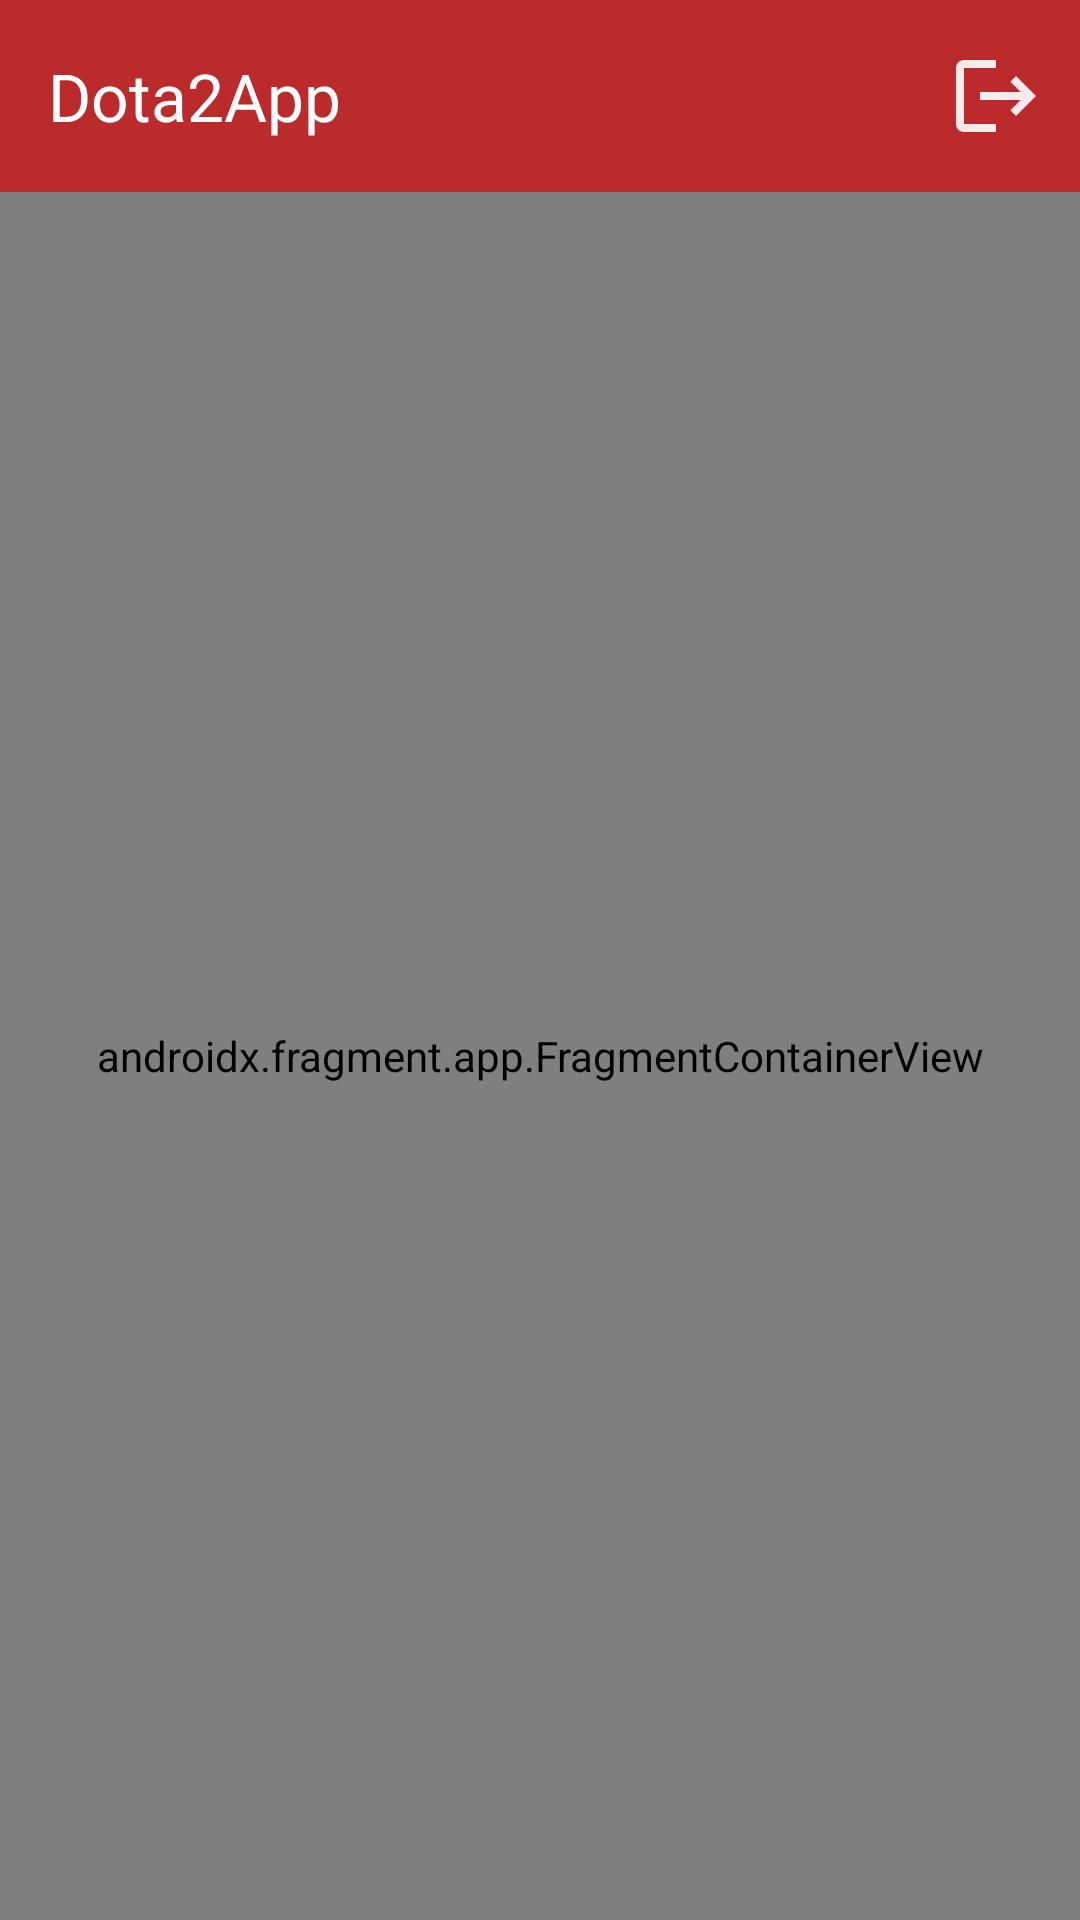

The Android layout XML behind this screen, and the referenced resources:
<!-- AndroidManifest.xml: application theme Theme.DotaApp -->
<!-- res/layout/activity_second.xml -->
<?xml version="1.0" encoding="utf-8"?>
<androidx.constraintlayout.widget.ConstraintLayout xmlns:android="http://schemas.android.com/apk/res/android"
    xmlns:app="http://schemas.android.com/apk/res-auto"
    xmlns:tools="http://schemas.android.com/tools"
    android:layout_width="match_parent"
    android:layout_height="match_parent"
    tools:context=".activities.SecondActivity">

    <androidx.fragment.app.FragmentContainerView
        android:id="@+id/containerSecond"
        android:name="androidx.navigation.fragment.NavHostFragment"
        android:layout_width="match_parent"
        android:layout_height="0dp"
        app:defaultNavHost="true"
        app:layout_constraintBottom_toBottomOf="parent"
        app:layout_constraintEnd_toEndOf="parent"
        app:layout_constraintHorizontal_bias="0.5"
        app:layout_constraintStart_toStartOf="parent"
        app:layout_constraintTop_toBottomOf="@+id/mainToolbar"
        app:navGraph="@navigation/teams_navigation" />

    <androidx.appcompat.widget.Toolbar
        android:id="@+id/mainToolbar"
        android:layout_width="match_parent"
        android:layout_height="wrap_content"
        android:background="?attr/colorPrimary"
        android:minHeight="?attr/actionBarSize"
        android:theme="?attr/actionBarTheme"
        app:title="Dota2App"
        app:titleTextColor="@color/white"
        app:menu="@menu/main_menu"
        app:layout_constraintEnd_toEndOf="parent"
        app:layout_constraintHorizontal_bias="0.5"
        app:layout_constraintStart_toStartOf="parent"
        app:layout_constraintTop_toTopOf="parent" />
</androidx.constraintlayout.widget.ConstraintLayout>
<!-- resources referenced by this layout -->
<resources>
  <color name="white">#FFFFFFFF</color>
  <style name="Theme.DotaApp" parent="Base.Theme.DotaApp">
          <item name="colorPrimary">@color/primary</item>
          <item name="colorSecondary">@color/secondary</item>
      </style>
  <style name="Base.Theme.DotaApp" parent="Theme.Material3.DayNight.NoActionBar">
          
          
      </style>
  <color name="primary">#BB2B2B</color>
  <color name="secondary">#871C1C</color>
</resources>
